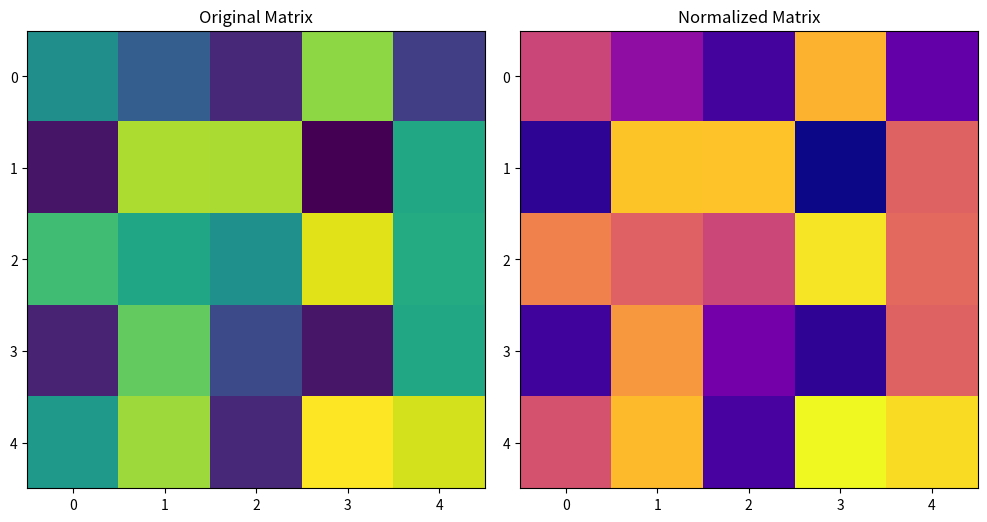

Source code (Python):
import numpy as np
import matplotlib.pyplot as plt

# Generate a 5x5 random matrix with values between 0 and 1
random_matrix = np.random.rand(5, 5)

# Calculate the mean, sum, and transpose of the matrix
matrix_mean = np.mean(random_matrix)
matrix_sum = np.sum(random_matrix)
matrix_transpose = np.transpose(random_matrix)

# Normalize the matrix to have values between 0 and 1
normalized_matrix = (random_matrix - np.min(random_matrix)) / (np.max(random_matrix) - np.min(random_matrix))

# Display the original and normalized matrices
print("Original Matrix:")
print(random_matrix)
print("\nNormalized Matrix:")
print(normalized_matrix)

# Plot the matrices
fig, axes = plt.subplots(1, 2, figsize=(10, 5))
axes[0].imshow(random_matrix, cmap='viridis', interpolation='nearest')
axes[0].set_title("Original Matrix")

axes[1].imshow(normalized_matrix, cmap='plasma', interpolation='nearest')
axes[1].set_title("Normalized Matrix")

plt.tight_layout()
plt.show()
